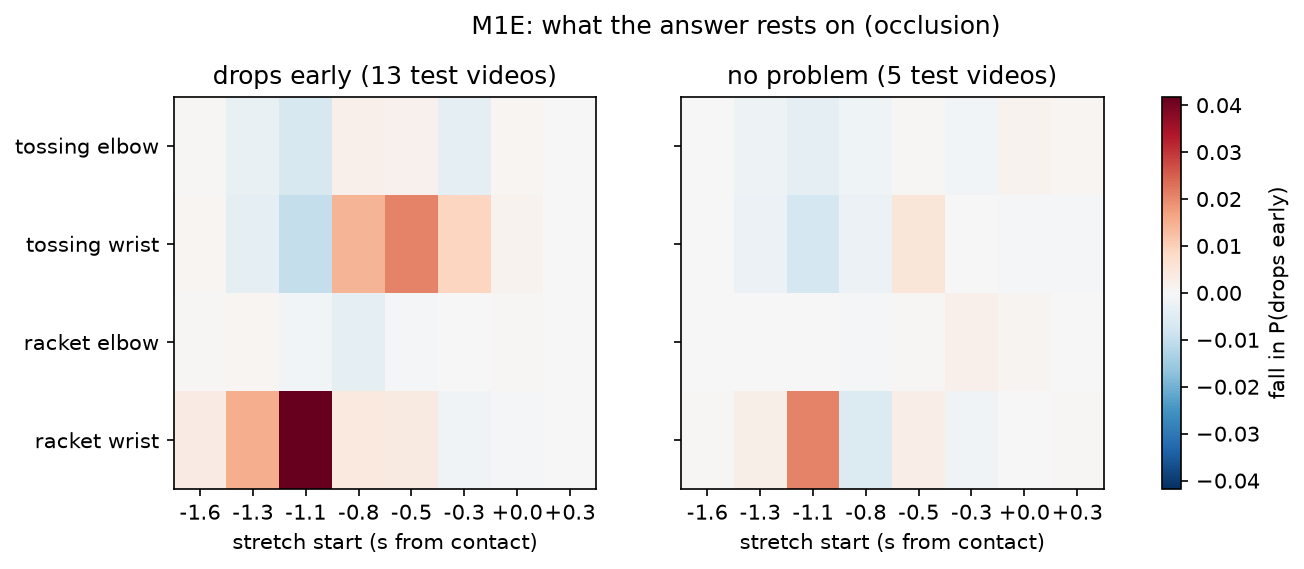

Source data for this figure (header and first rows):
model, class, part, start_s, fall
m1e, toss_arm_drops_early, tossing elbow, -1.6, 0.00051
m1e, toss_arm_drops_early, tossing elbow, -1.333, -0.00313
m1e, toss_arm_drops_early, tossing elbow, -1.067, -0.00663
m1e, toss_arm_drops_early, tossing elbow, -0.8, 0.002
m1e, toss_arm_drops_early, tossing elbow, -0.533, 0.00185
m1e, toss_arm_drops_early, tossing elbow, -0.267, -0.00371
m1e, toss_arm_drops_early, tossing elbow, 0.0, 0.00085
m1e, toss_arm_drops_early, tossing elbow, 0.267, -0.00019
m1e, toss_arm_drops_early, tossing wrist, -1.6, 0.00077
m1e, toss_arm_drops_early, tossing wrist, -1.333, -0.00392
m1e, toss_arm_drops_early, tossing wrist, -1.067, -0.00987
m1e, toss_arm_drops_early, tossing wrist, -0.8, 0.01422
m1e, toss_arm_drops_early, tossing wrist, -0.533, 0.02086
m1e, toss_arm_drops_early, tossing wrist, -0.267, 0.00893
m1e, toss_arm_drops_early, tossing wrist, 0.0, 0.00131
m1e, toss_arm_drops_early, tossing wrist, 0.267, -0.0001
m1e, toss_arm_drops_early, racket elbow, -1.6, 0.00035
m1e, toss_arm_drops_early, racket elbow, -1.333, 0.0007
m1e, toss_arm_drops_early, racket elbow, -1.067, -0.00103
m1e, toss_arm_drops_early, racket elbow, -0.8, -0.00369
m1e, toss_arm_drops_early, racket elbow, -0.533, -0.00091
m1e, toss_arm_drops_early, racket elbow, -0.267, -0.00018
m1e, toss_arm_drops_early, racket elbow, 0.0, 0.00046
m1e, toss_arm_drops_early, racket elbow, 0.267, -0.0
m1e, toss_arm_drops_early, racket wrist, -1.6, 0.00345
m1e, toss_arm_drops_early, racket wrist, -1.333, 0.01515
m1e, toss_arm_drops_early, racket wrist, -1.067, 0.04184
m1e, toss_arm_drops_early, racket wrist, -0.8, 0.00394
m1e, toss_arm_drops_early, racket wrist, -0.533, 0.00363
m1e, toss_arm_drops_early, racket wrist, -0.267, -0.00146
m1e, toss_arm_drops_early, racket wrist, 0.0, -0.00062
m1e, toss_arm_drops_early, racket wrist, 0.267, -3e-05
m1e, no_clear_problem, tossing elbow, -1.6, 1e-05
m1e, no_clear_problem, tossing elbow, -1.333, -0.00213
m1e, no_clear_problem, tossing elbow, -1.067, -0.00413
m1e, no_clear_problem, tossing elbow, -0.8, -0.00185
m1e, no_clear_problem, tossing elbow, -0.533, 0.00056
m1e, no_clear_problem, tossing elbow, -0.267, -0.00106
m1e, no_clear_problem, tossing elbow, 0.0, 0.00147
m1e, no_clear_problem, tossing elbow, 0.267, 0.00076
m1e, no_clear_problem, tossing wrist, -1.6, 0.0
m1e, no_clear_problem, tossing wrist, -1.333, -0.00246
m1e, no_clear_problem, tossing wrist, -1.067, -0.00732
m1e, no_clear_problem, tossing wrist, -0.8, -0.00259
m1e, no_clear_problem, tossing wrist, -0.533, 0.00518
m1e, no_clear_problem, tossing wrist, -0.267, -3e-05
m1e, no_clear_problem, tossing wrist, 0.0, -0.00096
m1e, no_clear_problem, tossing wrist, 0.267, -0.00052
m1e, no_clear_problem, racket elbow, -1.6, 6e-05
m1e, no_clear_problem, racket elbow, -1.333, 0.00021
m1e, no_clear_problem, racket elbow, -1.067, -0.00011
m1e, no_clear_problem, racket elbow, -0.8, -0.00098
m1e, no_clear_problem, racket elbow, -0.533, 0.00035
m1e, no_clear_problem, racket elbow, -0.267, 0.00206
m1e, no_clear_problem, racket elbow, 0.0, 0.00101
m1e, no_clear_problem, racket elbow, 0.267, -9e-05
m1e, no_clear_problem, racket wrist, -1.6, 0.00042
m1e, no_clear_problem, racket wrist, -1.333, 0.00259
m1e, no_clear_problem, racket wrist, -1.067, 0.02059
m1e, no_clear_problem, racket wrist, -0.8, -0.00576
... 4 more rows
